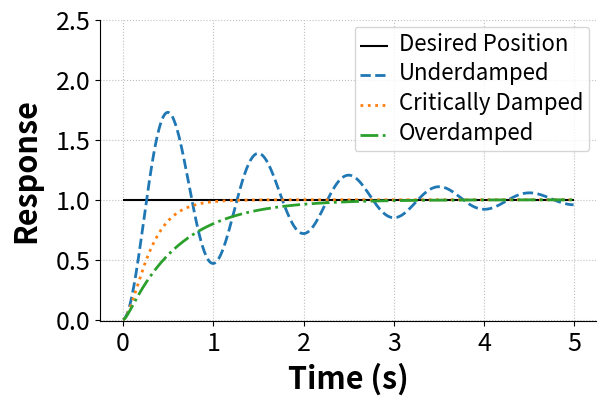

This chart was generated by the following Python code:
#! /usr/bin/env python

#######################################################
#
#
# damping_illustration.py
#
#
# Generate a figure illustrating the effects of damping 
# 	on the response of a second-order oscillator
#
#
# [redacted]
#
#######################################################

# import necessary modules
import numpy as np
import matplotlib.pyplot as plt

# System parameters
wn = 2*np.pi # natural frequency
zeta_array = np.array([0.1, 1, 2]) # array of damping ratios
PLOT_LEGEND = ['Underdamped', 'Critically Damped', 'Overdamped']
LINE_STYLE = ['--',':','-.']

delta_t = 0.01
time = np.arange(0,5,delta_t)

desired_position = 1 # desired final position of the system

position_response = np.zeros((len(zeta_array),len(time)))
velocity_response = np.zeros((len(zeta_array),len(time)))

# iterate through the damping rations
for zeta_index, zeta in enumerate(zeta_array):

	x = 0 # initial position
	x_dot = 0 # initial velocity

	# iterate through time and generate the response in state-space form
	for time_index in range(len(time)-1):

		x_ddot = - 2 * zeta_array[zeta_index] * wn * x_dot - wn**2 * x + wn**2 * desired_position # update acceleration
		x_dot = x_ddot * delta_t + x_dot # update velocity
		x = x_dot * delta_t + x # update position

		# store the states of the response
		position_response[zeta_index,time_index+1] = x
		velocity_response[zeta_index,time_index+1] = x_dot


#############################################################
fig = plt.figure(figsize=(6,4))
ax = plt.gca()
plt.subplots_adjust(bottom=0.17, left=0.17, top=0.96, right=0.96)

# Change the axis units font
plt.setp(ax.get_ymajorticklabels(),fontsize=18)
plt.setp(ax.get_xmajorticklabels(),fontsize=18)

ax.spines['right'].set_color('none')
ax.spines['top'].set_color('none')

ax.xaxis.set_ticks_position('bottom')
ax.yaxis.set_ticks_position('left')

# Turn on the plot grid and set appropriate linestyle and color
ax.grid(True,linestyle=':', color='0.75')
ax.set_axisbelow(True)

# Define the X and Y axis labels
plt.xlabel('Time (s)', fontsize=22, weight='bold', labelpad=5)
plt.ylabel('Response', fontsize=22, weight='bold', labelpad=10)
 
plt.hlines(desired_position, time[0], time[-1], colors='k', linestyles='solid', label='Desired Position', data=None)
for label_index, label in enumerate(PLOT_LEGEND):
	plt.plot(time, position_response[label_index,:], linewidth=2, linestyle=LINE_STYLE[label_index], label=label)
# uncomment below and set limits if needed
# plt.xlim(0,5)
plt.ylim(-0.01,2.5)

# Create the legend, then fix the fontsize
leg = plt.legend(loc='upper right', ncol = 1, fancybox=True, )
ltext  = leg.get_texts()
plt.setp(ltext,fontsize=16)

# Adjust the page layout filling the page using the new tight_layout command
plt.tight_layout(pad=0.5)

# save the figure as a high-res pdf in the current folder
# plt.savefig('plot_filename.pdf')

# show the figure
plt.show()

